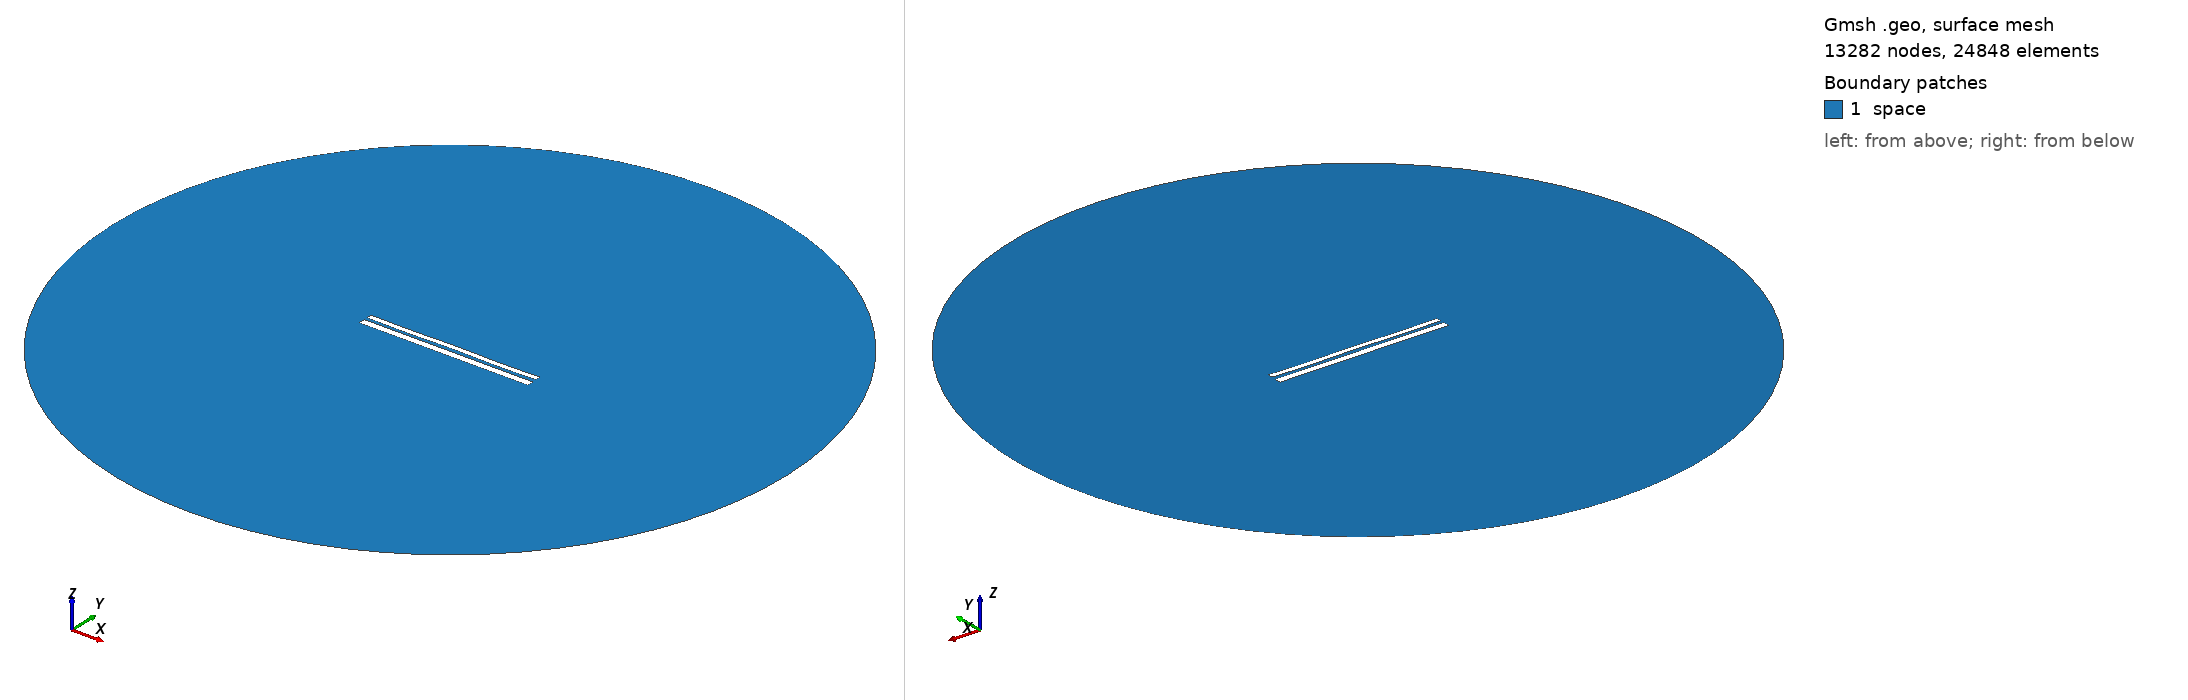

Gmsh geometry script, surface-meshed: 13282 nodes, 24848 surface elements. Boundary patches (legend numbers): 1 space. Left view from above one corner, right view from below the opposite corner. Legend entries are the model's physical surfaces. The drawing asked Gmsh for element sizes between 1% and 20% of the model's largest extent; the script's own settings can give other sizes.

=== 9811.geo (drawn) ===
//---------------------------------------
// Geometry kernel
//---------------------------------------

SetFactory("OpenCASCADE");



//---------------------------------------
// Parameters of the geometry
//---------------------------------------

// Overetch of the upper plate
overetch = 0.375;

// Distance between the plates
distance = 1.5;

// Discretization over the x axis (for the deformation)
nx = 50; 

// Length of the plate
L = 100 - overetch; 

// Number of modes
n = 4; 

// 1st mode coefficient
coeff(1) = 0.07499999999999998;
beta(1) = 0.596864 * 3.1415926535 / L;

// 2nd mode coefficient
coeff(2) = 0.0;
beta(2) = 1.49418 * 3.1415926535 / L;

// 3rd mode coefficient
coeff(3) = 0.0;
beta(3) = 2.50025 * 3.1415926535 / L;

// 4th mode coefficient
coeff(4) = -0.15;
beta(4) = 3.49999 * 3.1415926535 / L;



//---------------------------------------
// Upper plate (deformed rectangle)
//---------------------------------------

// Coordiantes of the upper plate
xmin = -50;
xmax = 50 - overetch;

// Height of the upper plate
yheight = 4 - 2 * overetch;

// Indexes of the points
UpperID[] = {};
LowerID[] = {};
LeftID[] = {};
RightID[] = {};

// Point index
p = 1;

// Horizontal edges
For i In {1:nx}
    x = xmin + (i-1)*(xmax - xmin)/(nx-1);

    y_bottom = distance / 2 + overetch;
    For j In {1:n}
        C = (Cosh(beta(j)*L) + Cos(beta(j)*L)) / (Sinh(beta(j)*L) + Sin(beta(j)*L));
        y_bottom  = y_bottom + coeff(j) * (Cosh(beta(j)*(x+50)) - Cos(beta(j)*(x+50)) - C * (Sinh(beta(j)*(x+50)) - Sin(beta(j)*(x+50))));
    EndFor

    y_top = y_bottom + yheight;

    Point(p) = {x, y_top, 0, 1.0};
    UpperID[i] = p;
    p = p + 1;

    Point(p) = {x, y_bottom, 0, 1.0};
    LowerID[i] = p;
    p = p + 1;
EndFor

// Create point lists
UpperPts[] = {}; LowerPts[] = {};
For i In {1:nx}
  UpperPts[] += {UpperID[i]};
  LowerPts[] += {LowerID[i]};
EndFor

// Build splines
Spline(1) = {UpperPts[]};
Spline(2) = {LowerPts[]};
Line(3) = {LowerPts[nx-1], UpperPts[nx-1]};
Line(4) = {LowerPts[0], UpperPts[0]};

// Build the plane surface
Curve Loop(1) = {2, 3, -1, -4};
Plane Surface(1) = {1};



//---------------------------------------
// Lower plate (rectangle)
//---------------------------------------

// Vertices
Point(1001) = {-50, -1, 0, 1.0};
Point(1002) = { 50, -1, 0, 1.0};
Point(1003) = { 50,  -5, 0, 1.0};
Point(1004) = {-50,  -5, 0, 1.0};

// Edges
Line(5) = {1001, 1002};
Line(6) = {1002, 1003};
Line(7) = {1003, 1004};
Line(8) = {1004, 1001};

// Plane surface
Line Loop(2) = {5, 6, 7, 8};
Plane Surface(2) = {2}; 



//---------------------------------------
// Outer (fictious) boundary
//---------------------------------------

// Points
Point(1005) = {0, 0, 0};       // Center
Point(1006) = {200, 0, 0};     // Start point
Point(1007) = {0, 200, 0};     // 90 degrees
Point(1008) = {-200, 0, 0};    // 180 degrees
Point(1009) = {0, -200, 0};    // 270 degrees

// Circle arcs (each needs start, center, end)
Circle(9) = {1006, 1005, 1007};
Circle(10) = {1007, 1005, 1008};
Circle(11) = {1008, 1005, 1009};
Circle(12) = {1009, 1005, 1006};

// Plane surface for the entire domain
Curve Loop(3) = {9, 10, 11, 12};
Surface(3) = {3};

// Subtract the plates from the whole domain to obtain the actual domain where we want to solve the equations
BooleanDifference{ Surface{3}; Delete; }{ Surface{1}; Surface{2}; Delete; }




//---------------------------------------
// Transfinite Lines/Curves
//---------------------------------------

// Set the number of points on the boundaries
r = 7;

// Plates
Transfinite Curve {1, 2} = 50*r Using Progression 1;
Transfinite Curve {3, 4} = 2*r Using Progression 1;
Transfinite Line {5, 7} = 50*r Using Progression 1;
Transfinite Line {6, 8} = 2*r Using Progression 1;

// Outer boundary
Transfinite Line {9, 10, 11, 12} = 20 Using Progression 1;



//---------------------------------------
// Physical groups
//---------------------------------------                

// Physical curves (boundaries)
Physical Line("force_segment", 10) = {2};
Physical Line("upper_plate", 11) = {1, 3, 4};
Physical Line("lower_plate", 12) = {5, 6, 7, 8};
Physical Line("boundary", 20) = {9, 10, 11, 12};

// Physical Surfaces
Physical Surface("space", 30) = {3};



//---------------------------------------
// 6. Generate the Mesh
//---------------------------------------

// 2D mesh generation
Mesh 2;
